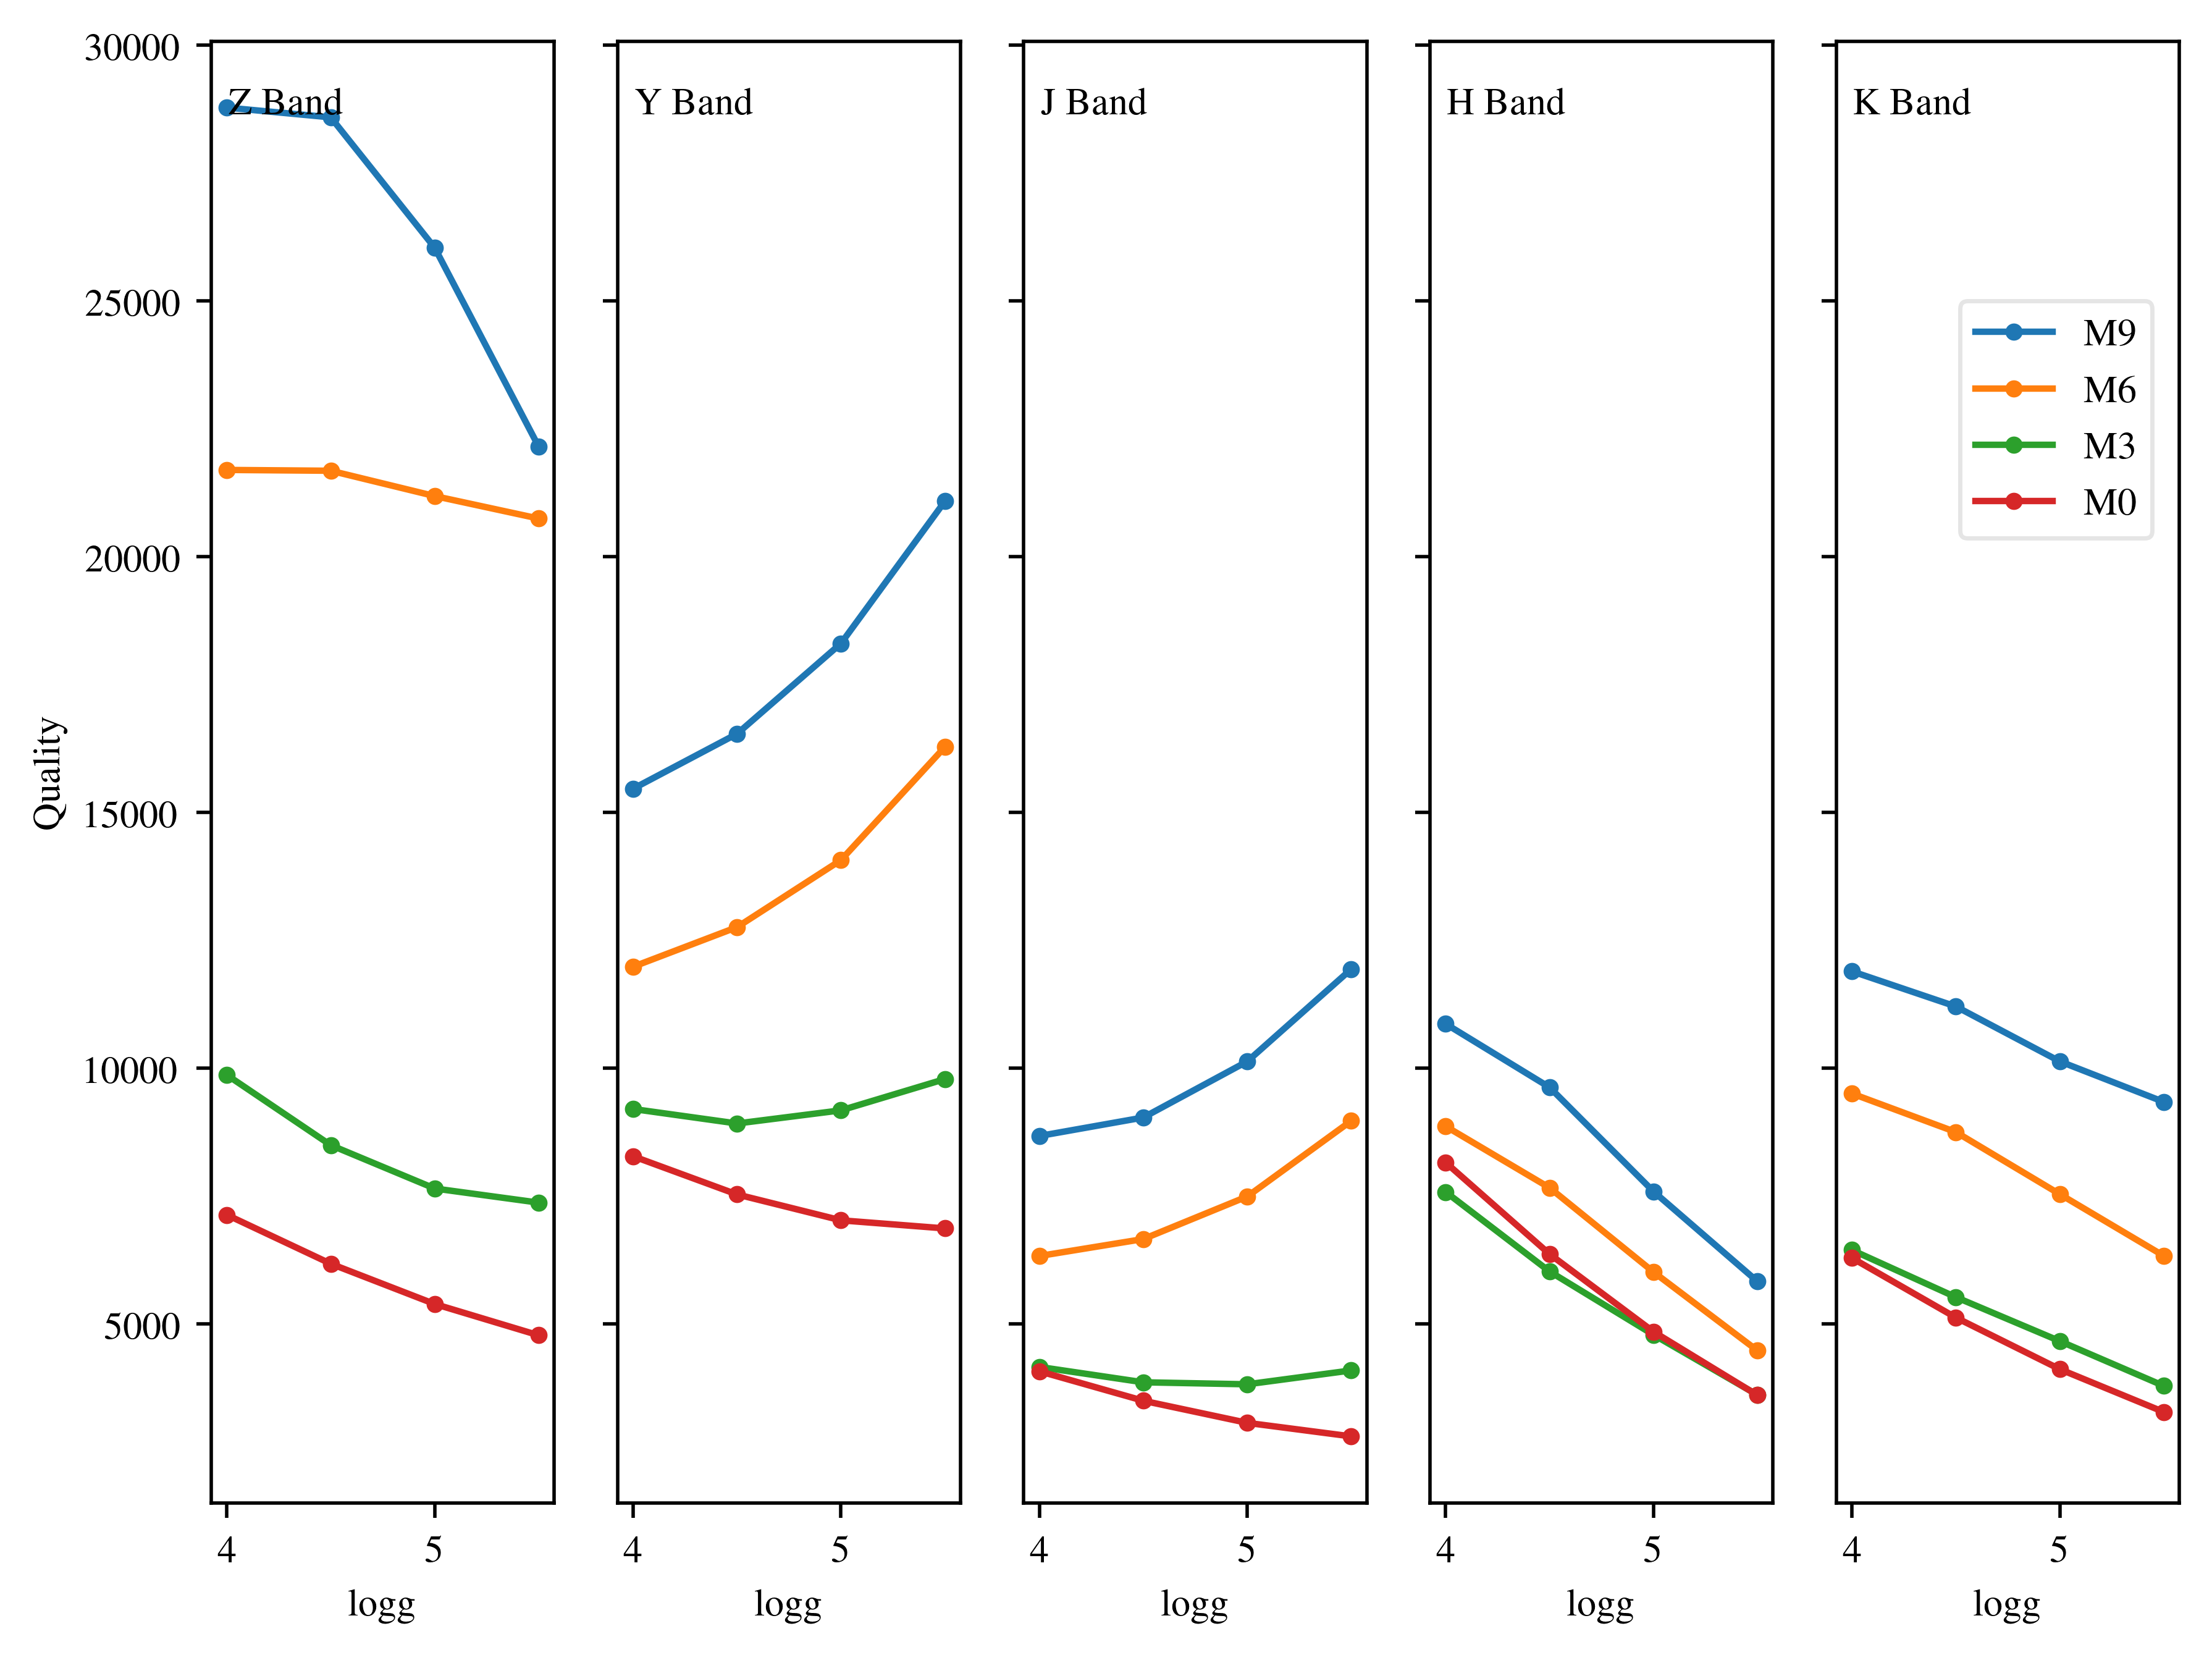

The table this chart was drawn from, first rows:
, Temp, logg, [Fe/H], Alpha, Band, Resolution, vsini, Sampling, Quality, Cond. 1, Cond. 2, Cond. 3, correct flag
165, 4200, 4.0, 0.0, 0.0, Z, 100000, 1.0, 3.0, 7258, 3.8, 6.7, 4.0, 0
168, 4200, 4.0, 0.0, 0.0, J, 100000, 1.0, 3.0, 4145, 6.5, 18.2, 6.8, 0
171, 4200, 4.0, 0.0, 0.0, H, 100000, 1.0, 3.0, 7629, 3.2, 5.4, 3.3, 0
174, 4200, 4.0, 0.0, 0.0, K, 100000, 1.0, 3.0, 6387, 5.9, 27.1, 6.4, 0
177, 4200, 4.0, 0.0, 0.0, Y, 100000, 1.0, 3.0, 7109, 4.3, 5.2, 4.4, 0
465, 4200, 4.5, 0.0, 0.0, Z, 100000, 1.0, 3.0, 6325, 4.4, 7.6, 4.5, 0
468, 4200, 4.5, 0.0, 0.0, J, 100000, 1.0, 3.0, 3595, 7.4, 20.9, 7.8, 0
471, 4200, 4.5, 0.0, 0.0, H, 100000, 1.0, 3.0, 6377, 3.9, 6.6, 4.0, 0
474, 4200, 4.5, 0.0, 0.0, K, 100000, 1.0, 3.0, 5437, 7.0, 33.4, 7.6, 0
477, 4200, 4.5, 0.0, 0.0, Y, 100000, 1.0, 3.0, 6836, 4.4, 5.3, 4.5, 0
765, 4200, 5.0, 0.0, 0.0, Z, 100000, 1.0, 3.0, 5352, 5.1, 8.7, 5.3, 0
768, 4200, 5.0, 0.0, 0.0, J, 100000, 1.0, 3.0, 3009, 8.9, 25.1, 9.3, 0
771, 4200, 5.0, 0.0, 0.0, H, 100000, 1.0, 3.0, 4876, 5.2, 8.8, 5.4, 0
774, 4200, 5.0, 0.0, 0.0, K, 100000, 1.0, 3.0, 4322, 9.0, 43.5, 9.7, 0
777, 4200, 5.0, 0.0, 0.0, Y, 100000, 1.0, 3.0, 6189, 4.9, 5.8, 4.9, 0
1065, 4200, 5.5, 0.0, 0.0, Z, 100000, 1.0, 3.0, 4404, 6.1, 10.2, 6.3, 0
1068, 4200, 5.5, 0.0, 0.0, J, 100000, 1.0, 3.0, 2473, 10.8, 30.3, 11.3, 0
1071, 4200, 5.5, 0.0, 0.0, H, 100000, 1.0, 3.0, 3445, 7.6, 12.7, 7.8, 0
1074, 4200, 5.5, 0.0, 0.0, K, 100000, 1.0, 3.0, 3177, 12.4, 59.6, 13.4, 0
1077, 4200, 5.5, 0.0, 0.0, Y, 100000, 1.0, 3.0, 5514, 5.4, 6.4, 5.5, 0
1365, 3900, 4.0, 0.0, 0.0, Z, 100000, 1.0, 3.0, 7135, 4.0, 7.0, 4.2, 0
1368, 3900, 4.0, 0.0, 0.0, J, 100000, 1.0, 3.0, 4077, 6.6, 17.5, 6.9, 0
1371, 3900, 4.0, 0.0, 0.0, H, 100000, 1.0, 3.0, 8158, 3.0, 4.9, 3.0, 0
1374, 3900, 4.0, 0.0, 0.0, K, 100000, 1.0, 3.0, 6292, 5.8, 25.6, 6.2, 0
1377, 3900, 4.0, 0.0, 0.0, Y, 100000, 1.0, 3.0, 8280, 3.7, 4.5, 3.8, 0
1665, 3900, 4.5, 0.0, 0.0, Z, 100000, 1.0, 3.0, 6179, 4.6, 7.8, 4.8, 0
1668, 3900, 4.5, 0.0, 0.0, J, 100000, 1.0, 3.0, 3501, 7.6, 20.2, 8.0, 0
1671, 3900, 4.5, 0.0, 0.0, H, 100000, 1.0, 3.0, 6368, 3.9, 6.5, 4.0, 0
1674, 3900, 4.5, 0.0, 0.0, K, 100000, 1.0, 3.0, 5127, 7.3, 32.7, 7.8, 0
1677, 3900, 4.5, 0.0, 0.0, Y, 100000, 1.0, 3.0, 7534, 4.1, 4.8, 4.1, 0
1965, 3900, 5.0, 0.0, 0.0, Z, 100000, 1.0, 3.0, 5392, 5.2, 8.8, 5.4, 0
1968, 3900, 5.0, 0.0, 0.0, J, 100000, 1.0, 3.0, 3069, 8.7, 22.7, 9.1, 0
1971, 3900, 5.0, 0.0, 0.0, H, 100000, 1.0, 3.0, 4850, 5.3, 8.9, 5.4, 0
1974, 3900, 5.0, 0.0, 0.0, K, 100000, 1.0, 3.0, 4118, 9.3, 40.8, 9.9, 0
1977, 3900, 5.0, 0.0, 0.0, Y, 100000, 1.0, 3.0, 7028, 4.3, 5.1, 4.4, 0
2265, 3900, 5.5, 0.0, 0.0, Z, 100000, 1.0, 3.0, 4781, 5.8, 9.7, 6.1, 0
2268, 3900, 5.5, 0.0, 0.0, J, 100000, 1.0, 3.0, 2805, 9.5, 23.8, 10.0, 0
2271, 3900, 5.5, 0.0, 0.0, H, 100000, 1.0, 3.0, 3610, 7.2, 12.2, 7.4, 0
2274, 3900, 5.5, 0.0, 0.0, K, 100000, 1.0, 3.0, 3282, 11.8, 48.6, 12.7, 0
2277, 3900, 5.5, 0.0, 0.0, Y, 100000, 1.0, 3.0, 6870, 4.4, 5.2, 4.5, 0
2565, 3500, 4.0, 0.0, 0.0, Z, 100000, 1.0, 3.0, 9869, 3.1, 5.5, 3.2, 0
2568, 3500, 4.0, 0.0, 0.0, J, 100000, 1.0, 3.0, 4162, 6.4, 16.0, 6.7, 0
2571, 3500, 4.0, 0.0, 0.0, H, 100000, 1.0, 3.0, 7582, 3.3, 5.5, 3.4, 0
2574, 3500, 4.0, 0.0, 0.0, K, 100000, 1.0, 3.0, 6447, 5.7, 21.2, 6.1, 0
2577, 3500, 4.0, 0.0, 0.0, Y, 100000, 1.0, 3.0, 9204, 3.4, 4.1, 3.5, 0
2865, 3500, 4.5, 0.0, 0.0, Z, 100000, 1.0, 3.0, 8497, 3.6, 6.2, 3.7, 0
2868, 3500, 4.5, 0.0, 0.0, J, 100000, 1.0, 3.0, 3862, 6.9, 16.8, 7.3, 0
2871, 3500, 4.5, 0.0, 0.0, H, 100000, 1.0, 3.0, 6028, 4.2, 7.2, 4.4, 0
2874, 3500, 4.5, 0.0, 0.0, K, 100000, 1.0, 3.0, 5526, 6.7, 24.4, 7.2, 0
2877, 3500, 4.5, 0.0, 0.0, Y, 100000, 1.0, 3.0, 8921, 3.5, 4.1, 3.5, 0
3165, 3500, 5.0, 0.0, 0.0, Z, 100000, 1.0, 3.0, 7650, 3.9, 6.8, 4.1, 0
3168, 3500, 5.0, 0.0, 0.0, J, 100000, 1.0, 3.0, 3823, 7.0, 16.4, 7.3, 0
3171, 3500, 5.0, 0.0, 0.0, H, 100000, 1.0, 3.0, 4790, 5.4, 9.3, 5.6, 0
3174, 3500, 5.0, 0.0, 0.0, K, 100000, 1.0, 3.0, 4667, 8.1, 28.4, 8.7, 0
3177, 3500, 5.0, 0.0, 0.0, Y, 100000, 1.0, 3.0, 9178, 3.4, 4.0, 3.4, 0
3465, 3500, 5.5, 0.0, 0.0, Z, 100000, 1.0, 3.0, 7374, 4.1, 6.9, 4.2, 0
3468, 3500, 5.5, 0.0, 0.0, J, 100000, 1.0, 3.0, 4094, 6.5, 14.9, 6.8, 0
3471, 3500, 5.5, 0.0, 0.0, H, 100000, 1.0, 3.0, 3615, 7.2, 12.6, 7.5, 0
3474, 3500, 5.5, 0.0, 0.0, K, 100000, 1.0, 3.0, 3792, 10.0, 34.5, 10.8, 0
3477, 3500, 5.5, 0.0, 0.0, Y, 100000, 1.0, 3.0, 9789, 3.2, 3.8, 3.2, 0
... 60 more rows
